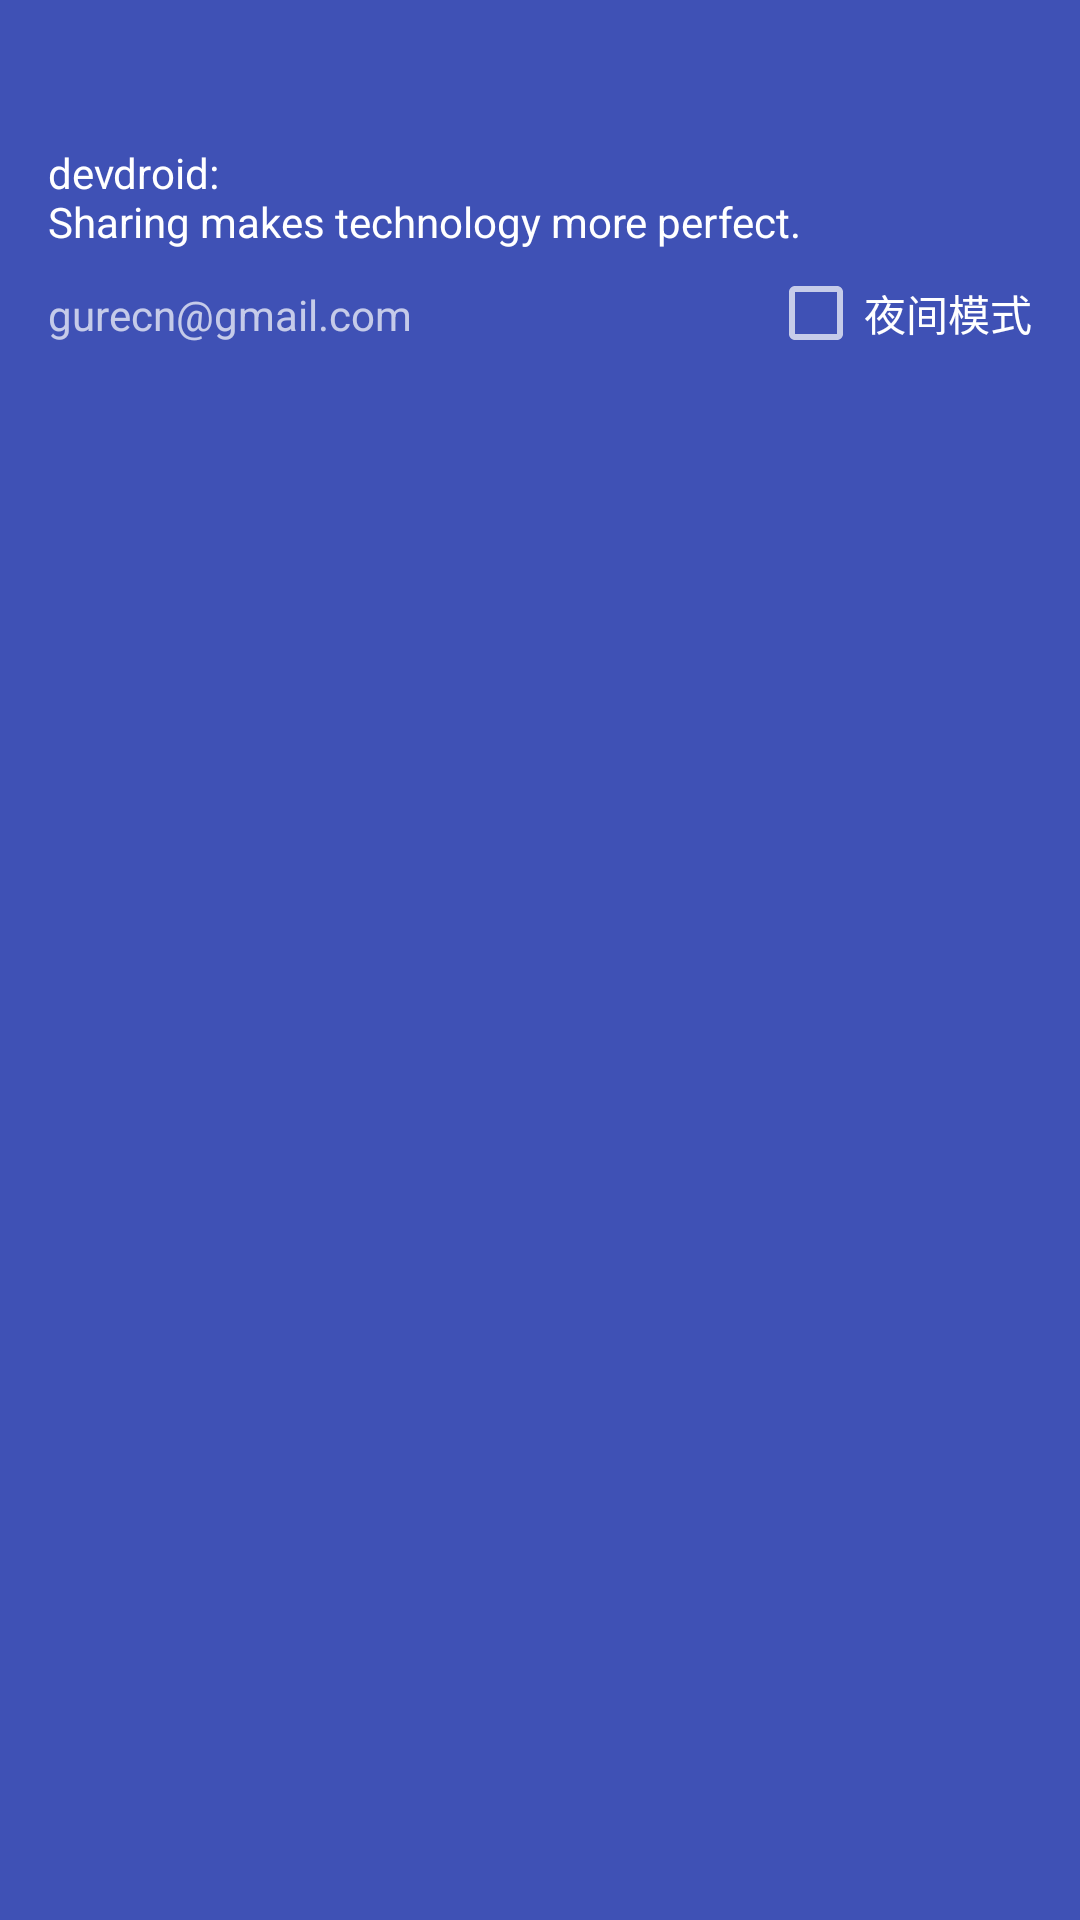

The Android layout XML behind this screen, and the referenced resources:
<!-- AndroidManifest.xml: application theme AppTheme.NoActionBar -->
<!-- res/layout/nav_header_main.xml -->
<?xml version="1.0" encoding="utf-8"?>
<LinearLayout xmlns:android="http://schemas.android.com/apk/res/android"
    android:layout_width="match_parent"
    android:layout_height="wrap_content"
    android:background="?attr/colorPrimary"
    android:gravity="bottom"
    android:orientation="vertical"
    android:paddingBottom="10dp"
    android:paddingLeft="@dimen/activity_horizontal_margin"
    android:paddingRight="@dimen/activity_horizontal_margin"
    android:paddingTop="@dimen/activity_vertical_margin"
    android:theme="@style/ThemeOverlay.AppCompat.Dark">

    <LinearLayout
        android:layout_width="match_parent"
        android:layout_height="wrap_content"
        android:orientation="horizontal">
        <ImageView
            android:layout_width="wrap_content"
            android:layout_height="wrap_content"
            android:layout_weight="0"
            android:paddingTop="@dimen/nav_header_vertical_spacing"
            android:src="@mipmap/ic_launcher" />
        <TextView
            android:id="@+id/tv_nav_header_jinrishici"
            android:layout_width="match_parent"
            android:layout_height="match_parent"
            android:paddingLeft="10dp"
            android:layout_weight="1"
            android:onClick="onClick"
            android:textSize="18sp"
            android:gravity="center_vertical"
            android:paddingTop="@dimen/nav_header_vertical_spacing"
            android:textAppearance="@style/TextAppearance.AppCompat.Body1" />
    </LinearLayout>

    <TextView
        android:id="@+id/tv_nav_header_main_devdroid"
        android:onClick="onClick"
        android:layout_width="match_parent"
        android:layout_height="wrap_content"
        android:paddingTop="@dimen/nav_header_vertical_spacing"
        android:text="@string/navigation_header_welcome_word"
        android:textAppearance="@style/TextAppearance.AppCompat.Body1" />
    <LinearLayout
        android:layout_width="match_parent"
        android:layout_height="match_parent"
        android:layout_marginTop="5dp"
        android:orientation="horizontal">
        <TextView
            android:id="@+id/tv_nav_header_main_email"
            android:layout_width="wrap_content"
            android:layout_height="wrap_content"
            android:onClick="onClick"
            android:layout_weight="1"
            android:text="@string/navigation_header_welcome_email" />
        <CheckBox
            android:id="@+id/cb_night_mode"
            android:layout_width="wrap_content"
            android:layout_height="wrap_content"
            android:onClick="onClick"
            android:enabled="true"
            android:checked="false"
            android:text="夜间模式"/>
    </LinearLayout>
</LinearLayout>
<!-- resources referenced by this layout -->
<resources>
  <dimen name="activity_horizontal_margin">16dp</dimen>
  <dimen name="activity_vertical_margin">16dp</dimen>
  <dimen name="nav_header_vertical_spacing">16dp</dimen>
  <!-- mipmap ic_launcher (mipmap-anydpi) -->
  <?xml version="1.0" encoding="utf-8"?>
  <adaptive-icon xmlns:android="http://schemas.android.com/apk/res/android">
      <background android:drawable="@color/app_icon_background"/>
      <foreground android:drawable="@mipmap/zhuopin_logo"/>
  </adaptive-icon>
  <string name="navigation_header_welcome_email">gurecn@gmail.com</string>
  <string name="navigation_header_welcome_word">devdroid:\nSharing makes technology more perfect.</string>
  <style name="AppTheme.NoActionBar">
          <item name="windowActionBar">false</item>
          <item name="windowNoTitle">true</item>
      </style>
  <color name="app_icon_background">#213788</color>
</resources>
